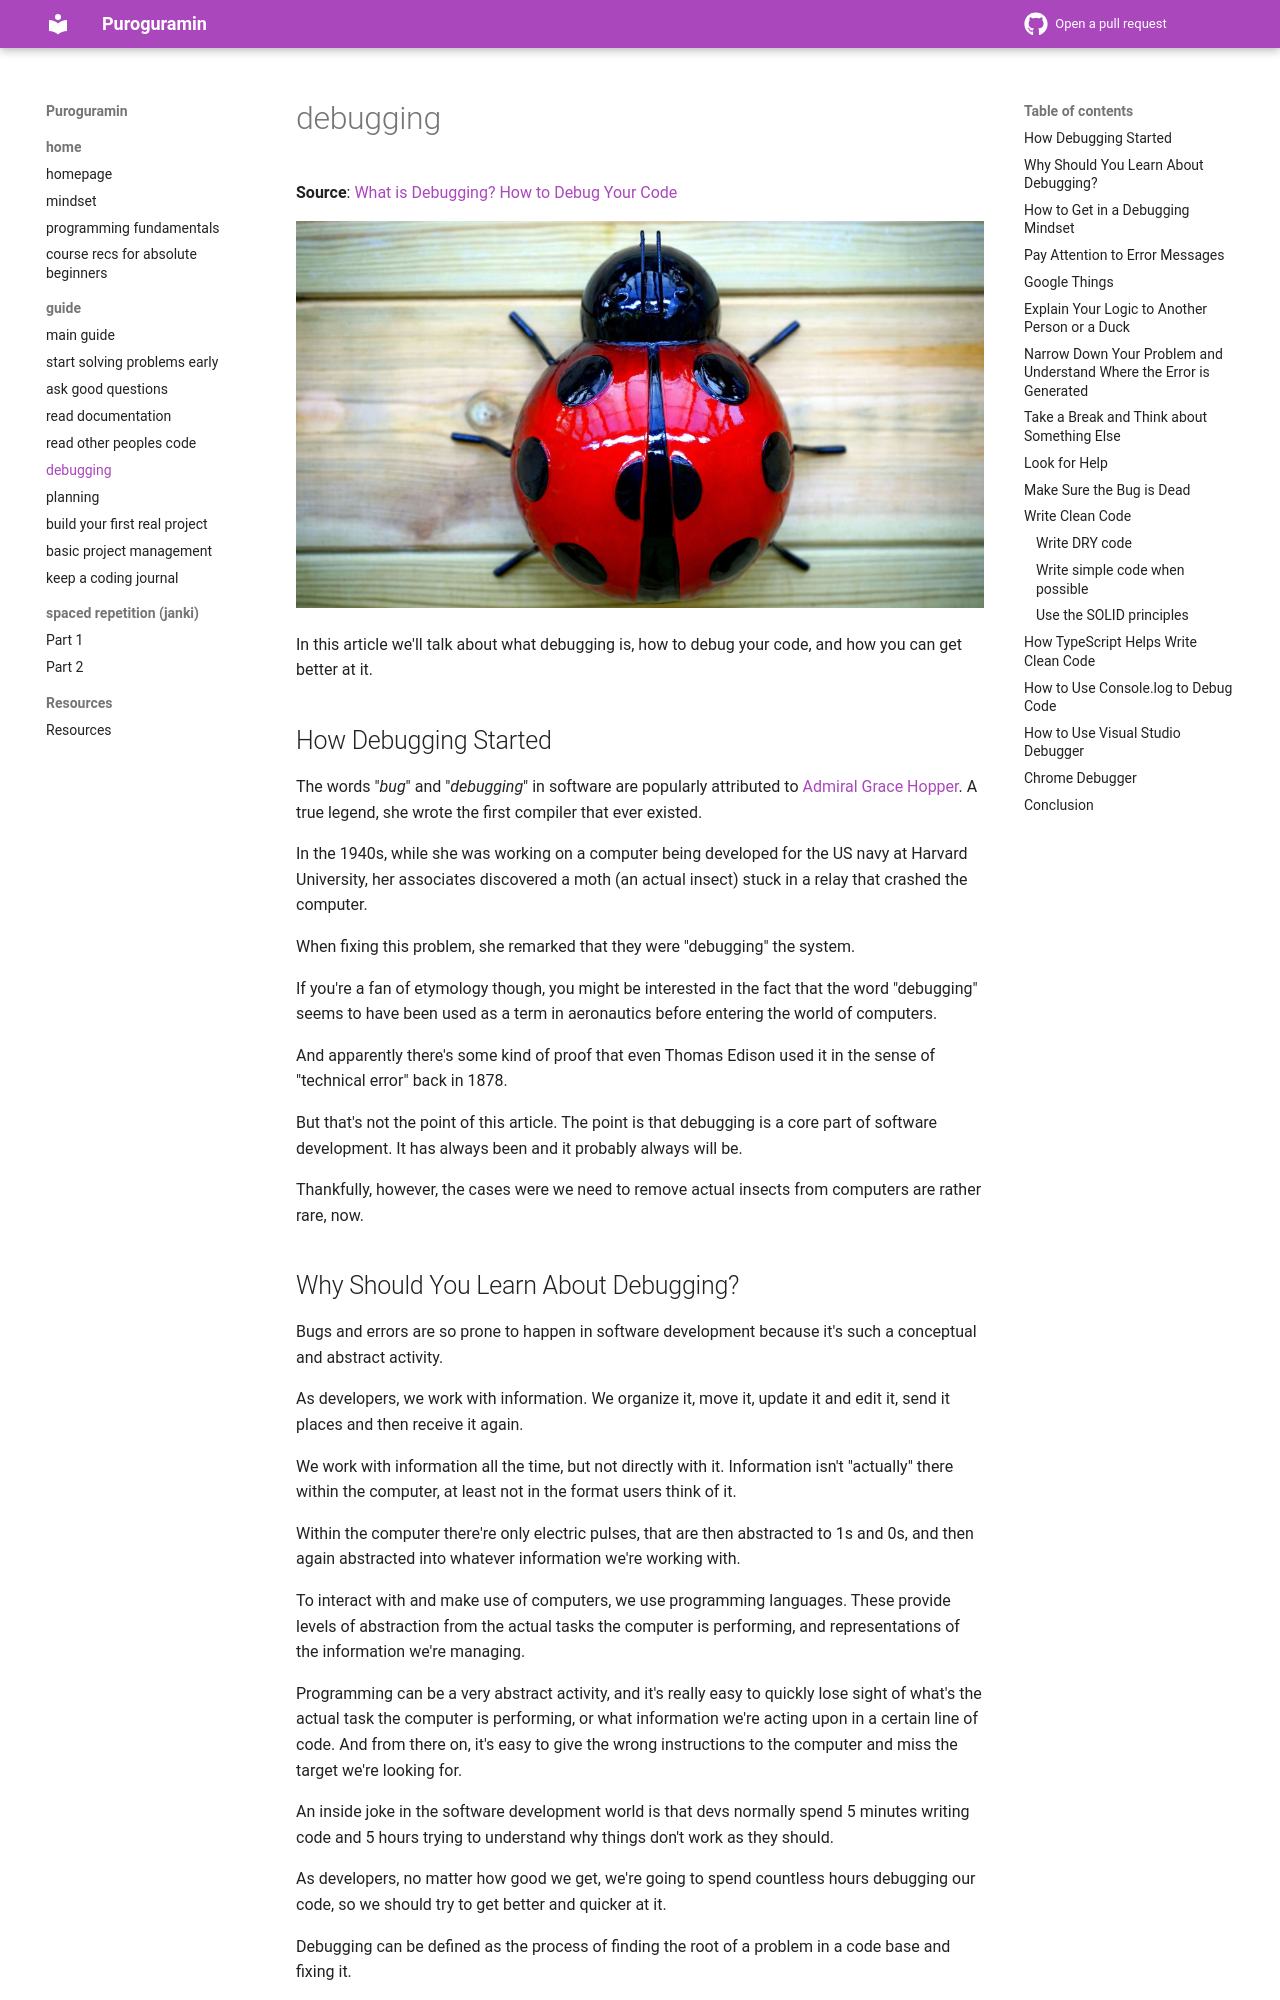

repository: thu-tram/apatt · page: debugging/index.html · generator: mkdocs

# debugging

**Source**: [What is Debugging? How to Debug Your Code](https://www.freecodecamp.org/news/what-is-debugging-how-to-debug-code)

![What is Debugging? How to Debug Your Code for Beginners](assets/debugging/pexels-mike-198101.jpg)

In this article we'll talk about what debugging is, how to debug your code, and how you can get better at it.

## How Debugging Started

The words "_bug_" and "_debugging_" in software are popularly attributed to [Admiral Grace Hopper](https://es.wikipedia.org/wiki/Grace_Murray_Hopper). A true legend, she wrote the first compiler that ever existed.

In the 1940s, while she was working on a computer being developed for the US navy at Harvard University, her associates discovered a moth (an actual insect) stuck in a relay that crashed the computer.

When fixing this problem, she remarked that they were "debugging" the system.

If you're a fan of etymology though, you might be interested in the fact that the word "debugging" seems to have been used as a term in aeronautics before entering the world of computers.

And apparently there's some kind of proof that even Thomas Edison used it in the sense of "technical error" back in 1878.

But that's not the point of this article. The point is that debugging is a core part of software development. It has always been and it probably always will be.

Thankfully, however, the cases were we need to remove actual insects from computers are rather rare, now.
